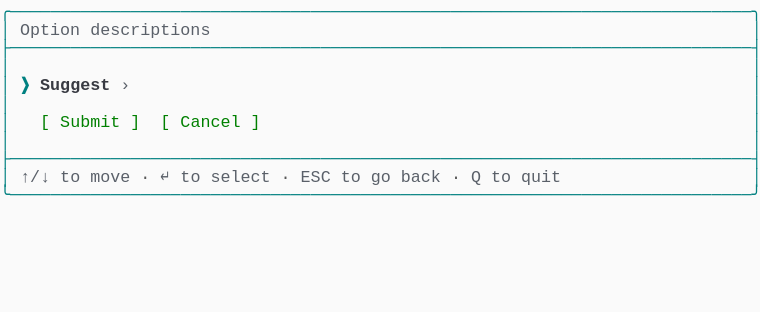
t = 0.00 s
t = 1.03 s: frame unchanged from t = 0.00 s, image omitted
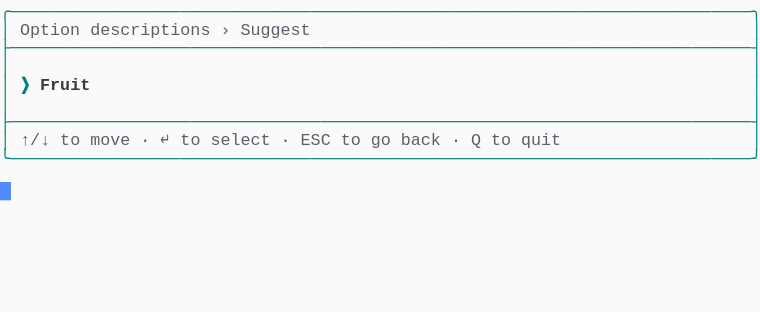
t = 1.98 s
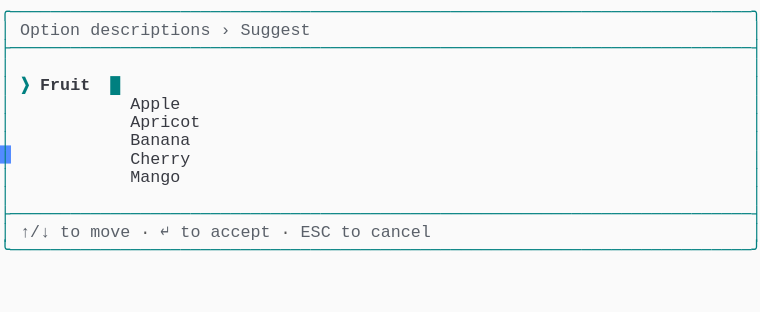
t = 2.80 s
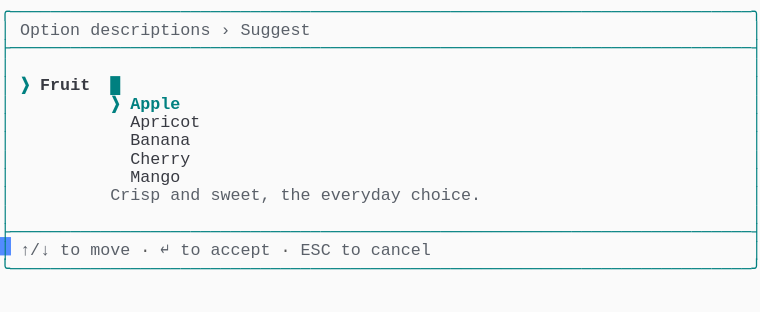
t = 3.69 s
t = 5.06 s: frame unchanged from t = 3.69 s, image omitted

The animated SVG that drew these frames (rendered in a browser with its animation timeline set to each time). Animation: 1 CSS @keyframes rule; one cycle of 5.75 s, repeats indefinitely.

<svg xmlns="http://www.w3.org/2000/svg" xmlns:xlink="http://www.w3.org/1999/xlink" width="760" height="312.29"><rect width="760" height="312.29" rx="0" ry="0" class="a"></rect><svg height="312.29" viewBox="0 0 76 31.229000000000003" width="760" xmlns="http://www.w3.org/2000/svg" xmlns:xlink="http://www.w3.org/1999/xlink"><style>.a{fill:rgb(250,250,250)}.b{font-family:Consolas,"Courier New",Courier,"Liberation Mono",monospace}.c{fill:rgb(0,128,128);white-space:pre}.d{fill:rgb(90,96,105);white-space:pre}.e{fill:rgb(88,88,88);white-space:pre}.f{fill:rgb(0,128,128);font-weight:bold;white-space:pre}.g{fill:rgb(56,58,66);font-weight:bold;white-space:pre}.h{fill:rgb(56,58,66);white-space:pre}.i{fill:transparent}.j{fill:rgb(82,139,255)}.l{animation-duration:5.75s;animation-iteration-count:infinite;animation-name:k;animation-timing-function:steps(1,end)}.m{fill:rgb(0,128,0);white-space:pre}@keyframes k{0%{transform:translateX(-0px)}0%{transform:translateX(-76px)}23.9%{transform:translateX(-152px)}38%{transform:translateX(-228px)}52.2%{transform:translateX(-304px)}100%{transform:translateX(-380px)}}</style><g font-family="Consolas, &quot;Courier New&quot;, Courier, &quot;Liberation Mono&quot;, monospace" font-size="1.67" class="b"><defs><symbol id="1"><text x="0" y="1.67" class="c" textLength="76.152" lengthAdjust="spacingAndGlyphs">╭──────────────────────────────────────────────────────────────────────────╮</text></symbol><symbol id="2"><text x="0" y="1.67" class="c" textLength="76.152" lengthAdjust="spacingAndGlyphs">├──────────────────────────────────────────────────────────────────────────┤</text></symbol><symbol id="3"><text x="0" y="1.67" class="c" textLength="1.002" lengthAdjust="spacingAndGlyphs">│</text><text x="75.14999999999999" y="1.67" class="c" textLength="1.002" lengthAdjust="spacingAndGlyphs">│</text></symbol><symbol id="4"><text x="0" y="1.67" class="c" textLength="1.002" lengthAdjust="spacingAndGlyphs">│</text><text x="2.004" y="1.67" class="d" textLength="3.006" lengthAdjust="spacingAndGlyphs">↑/↓</text><text x="6.012" y="1.67" class="d" textLength="2.004" lengthAdjust="spacingAndGlyphs">to</text><text x="9.017999999999999" y="1.67" class="d" textLength="4.008" lengthAdjust="spacingAndGlyphs">move</text><text x="14.027999999999999" y="1.67" class="e" textLength="1.002" lengthAdjust="spacingAndGlyphs">·</text><text x="16.032" y="1.67" class="d" textLength="1.002" lengthAdjust="spacingAndGlyphs">↵</text><text x="18.035999999999998" y="1.67" class="d" textLength="2.004" lengthAdjust="spacingAndGlyphs">to</text><text x="21.041999999999998" y="1.67" class="d" textLength="6.012" lengthAdjust="spacingAndGlyphs">select</text><text x="28.055999999999997" y="1.67" class="e" textLength="1.002" lengthAdjust="spacingAndGlyphs">·</text><text x="30.059999999999995" y="1.67" class="d" textLength="3.006" lengthAdjust="spacingAndGlyphs">ESC</text><text x="34.068" y="1.67" class="d" textLength="2.004" lengthAdjust="spacingAndGlyphs">to</text><text x="37.074" y="1.67" class="d" textLength="2.004" lengthAdjust="spacingAndGlyphs">go</text><text x="40.08" y="1.67" class="d" textLength="4.008" lengthAdjust="spacingAndGlyphs">back</text><text x="45.089999999999996" y="1.67" class="e" textLength="1.002" lengthAdjust="spacingAndGlyphs">·</text><text x="47.093999999999994" y="1.67" class="d" textLength="1.002" lengthAdjust="spacingAndGlyphs">Q</text><text x="49.098" y="1.67" class="d" textLength="2.004" lengthAdjust="spacingAndGlyphs">to</text><text x="52.104" y="1.67" class="d" textLength="4.008" lengthAdjust="spacingAndGlyphs">quit</text><text x="75.14999999999999" y="1.67" class="c" textLength="1.002" lengthAdjust="spacingAndGlyphs">│</text></symbol><symbol id="5"><text x="0" y="1.67" class="c" textLength="76.152" lengthAdjust="spacingAndGlyphs">╰──────────────────────────────────────────────────────────────────────────╯</text></symbol><symbol id="6"><text x="0" y="1.67" class="c" textLength="1.002" lengthAdjust="spacingAndGlyphs">│</text><text x="2.004" y="1.67" class="d" textLength="6.012" lengthAdjust="spacingAndGlyphs">Option</text><text x="9.017999999999999" y="1.67" class="d" textLength="12.024" lengthAdjust="spacingAndGlyphs">descriptions</text><text x="22.043999999999997" y="1.67" class="d" textLength="1.002" lengthAdjust="spacingAndGlyphs">›</text><text x="24.048" y="1.67" class="d" textLength="7.014" lengthAdjust="spacingAndGlyphs">Suggest</text><text x="75.14999999999999" y="1.67" class="c" textLength="1.002" lengthAdjust="spacingAndGlyphs">│</text></symbol><symbol id="7"><text x="0" y="1.67" class="c" textLength="1.002" lengthAdjust="spacingAndGlyphs">│</text><text x="2.004" y="1.67" class="f" textLength="1.002" lengthAdjust="spacingAndGlyphs">❯</text><text x="4.008" y="1.67" class="g" textLength="5.01" lengthAdjust="spacingAndGlyphs">Fruit</text><text x="11.021999999999998" y="1.67" class="f" textLength="1.002" lengthAdjust="spacingAndGlyphs">█</text><text x="75.14999999999999" y="1.67" class="c" textLength="1.002" lengthAdjust="spacingAndGlyphs">│</text></symbol><symbol id="8"><text x="0" y="1.67" class="c" textLength="1.002" lengthAdjust="spacingAndGlyphs">│</text><text x="13.026" y="1.67" class="h" textLength="7.014" lengthAdjust="spacingAndGlyphs">Apricot</text><text x="75.14999999999999" y="1.67" class="c" textLength="1.002" lengthAdjust="spacingAndGlyphs">│</text></symbol><symbol id="9"><text x="0" y="1.67" class="c" textLength="1.002" lengthAdjust="spacingAndGlyphs">│</text><text x="13.026" y="1.67" class="h" textLength="6.012" lengthAdjust="spacingAndGlyphs">Banana</text><text x="75.14999999999999" y="1.67" class="c" textLength="1.002" lengthAdjust="spacingAndGlyphs">│</text></symbol><symbol id="10"><text x="0" y="1.67" class="c" textLength="1.002" lengthAdjust="spacingAndGlyphs">│</text><text x="13.026" y="1.67" class="h" textLength="6.012" lengthAdjust="spacingAndGlyphs">Cherry</text><text x="75.14999999999999" y="1.67" class="c" textLength="1.002" lengthAdjust="spacingAndGlyphs">│</text></symbol><symbol id="11"><text x="0" y="1.67" class="c" textLength="1.002" lengthAdjust="spacingAndGlyphs">│</text><text x="13.026" y="1.67" class="h" textLength="5.01" lengthAdjust="spacingAndGlyphs">Mango</text><text x="75.14999999999999" y="1.67" class="c" textLength="1.002" lengthAdjust="spacingAndGlyphs">│</text></symbol><symbol id="12"><text x="0" y="1.67" class="c" textLength="1.002" lengthAdjust="spacingAndGlyphs">│</text><text x="2.004" y="1.67" class="d" textLength="3.006" lengthAdjust="spacingAndGlyphs">↑/↓</text><text x="6.012" y="1.67" class="d" textLength="2.004" lengthAdjust="spacingAndGlyphs">to</text><text x="9.017999999999999" y="1.67" class="d" textLength="4.008" lengthAdjust="spacingAndGlyphs">move</text><text x="14.027999999999999" y="1.67" class="e" textLength="1.002" lengthAdjust="spacingAndGlyphs">·</text><text x="16.032" y="1.67" class="d" textLength="1.002" lengthAdjust="spacingAndGlyphs">↵</text><text x="18.035999999999998" y="1.67" class="d" textLength="2.004" lengthAdjust="spacingAndGlyphs">to</text><text x="21.041999999999998" y="1.67" class="d" textLength="6.012" lengthAdjust="spacingAndGlyphs">accept</text><text x="28.055999999999997" y="1.67" class="e" textLength="1.002" lengthAdjust="spacingAndGlyphs">·</text><text x="30.059999999999995" y="1.67" class="d" textLength="3.006" lengthAdjust="spacingAndGlyphs">ESC</text><text x="34.068" y="1.67" class="d" textLength="2.004" lengthAdjust="spacingAndGlyphs">to</text><text x="37.074" y="1.67" class="d" textLength="6.012" lengthAdjust="spacingAndGlyphs">cancel</text><text x="75.14999999999999" y="1.67" class="c" textLength="1.002" lengthAdjust="spacingAndGlyphs">│</text></symbol><symbol id="13"><text x="0" y="1.67" class="c" textLength="1.002" lengthAdjust="spacingAndGlyphs">│</text><text x="11.021999999999998" y="1.67" class="f" textLength="1.002" lengthAdjust="spacingAndGlyphs">❯</text><text x="13.026" y="1.67" class="f" textLength="5.01" lengthAdjust="spacingAndGlyphs">Apple</text><text x="75.14999999999999" y="1.67" class="c" textLength="1.002" lengthAdjust="spacingAndGlyphs">│</text></symbol><symbol id="14"><text x="0" y="1.67" class="c" textLength="1.002" lengthAdjust="spacingAndGlyphs">│</text><text x="11.021999999999998" y="1.67" class="d" textLength="5.01" lengthAdjust="spacingAndGlyphs">Crisp</text><text x="17.034" y="1.67" class="d" textLength="3.006" lengthAdjust="spacingAndGlyphs">and</text><text x="21.041999999999998" y="1.67" class="d" textLength="6.012" lengthAdjust="spacingAndGlyphs">sweet,</text><text x="28.055999999999997" y="1.67" class="d" textLength="3.006" lengthAdjust="spacingAndGlyphs">the</text><text x="32.064" y="1.67" class="d" textLength="8.016" lengthAdjust="spacingAndGlyphs">everyday</text><text x="41.082" y="1.67" class="d" textLength="7.014" lengthAdjust="spacingAndGlyphs">choice.</text><text x="75.14999999999999" y="1.67" class="c" textLength="1.002" lengthAdjust="spacingAndGlyphs">│</text></symbol><symbol id="a"><rect height="17" width="76" x="0" y="0" class="i"></rect></symbol><symbol id="b"><rect height="1.837" width="1.1022" class="j"></rect></symbol></defs><rect height="31.229000000000003" width="76" class="a"></rect><g class="l"><svg x="0" y="0" width="456"><svg x="0"><use xlink:href="#a"></use><use xlink:href="#b" x="-0.0040000000000000036" y="0"></use></svg><svg x="76"><use xlink:href="#a"></use><use xlink:href="#b" x="75.996" y="18.195"></use><use xlink:href="#1" y="0"></use><text x="0" y="3.5069999999999997" class="c" textLength="1.002" lengthAdjust="spacingAndGlyphs">│</text><text x="2.004" y="3.5069999999999997" class="d" textLength="6.012" lengthAdjust="spacingAndGlyphs">Option</text><text x="9.017999999999999" y="3.5069999999999997" class="d" textLength="12.024" lengthAdjust="spacingAndGlyphs">descriptions</text><text x="75.14999999999999" y="3.5069999999999997" class="c" textLength="1.002" lengthAdjust="spacingAndGlyphs">│</text><use xlink:href="#2" y="3.674"></use><use xlink:href="#3" y="5.511"></use><text x="0" y="9.018" class="c" textLength="1.002" lengthAdjust="spacingAndGlyphs">│</text><text x="2.004" y="9.018" class="f" textLength="1.002" lengthAdjust="spacingAndGlyphs">❯</text><text x="4.008" y="9.018" class="g" textLength="7.014" lengthAdjust="spacingAndGlyphs">Suggest</text><text x="12.024" y="9.018" class="d" textLength="1.002" lengthAdjust="spacingAndGlyphs">›</text><text x="75.14999999999999" y="9.018" class="c" textLength="1.002" lengthAdjust="spacingAndGlyphs">│</text><use xlink:href="#3" y="9.185"></use><text x="0" y="12.692" class="c" textLength="1.002" lengthAdjust="spacingAndGlyphs">│</text><text x="4.008" y="12.692" class="m" textLength="1.002" lengthAdjust="spacingAndGlyphs">[</text><text x="6.012" y="12.692" class="m" textLength="6.012" lengthAdjust="spacingAndGlyphs">Submit</text><text x="13.026" y="12.692" class="m" textLength="1.002" lengthAdjust="spacingAndGlyphs">]</text><text x="16.032" y="12.692" class="m" textLength="1.002" lengthAdjust="spacingAndGlyphs">[</text><text x="18.035999999999998" y="12.692" class="m" textLength="6.012" lengthAdjust="spacingAndGlyphs">Cancel</text><text x="25.05" y="12.692" class="m" textLength="1.002" lengthAdjust="spacingAndGlyphs">]</text><text x="75.14999999999999" y="12.692" class="c" textLength="1.002" lengthAdjust="spacingAndGlyphs">│</text><use xlink:href="#3" y="12.859"></use><use xlink:href="#2" y="14.696"></use><use xlink:href="#4" y="16.533"></use><use xlink:href="#5" y="18.37"></use></svg><svg x="152"><use xlink:href="#a"></use><use xlink:href="#b" x="75.996" y="14.520999999999999"></use><use xlink:href="#1" y="0"></use><use xlink:href="#6" y="1.837"></use><use xlink:href="#2" y="3.674"></use><use xlink:href="#3" y="5.511"></use><text x="0" y="9.018" class="c" textLength="1.002" lengthAdjust="spacingAndGlyphs">│</text><text x="2.004" y="9.018" class="f" textLength="1.002" lengthAdjust="spacingAndGlyphs">❯</text><text x="4.008" y="9.018" class="g" textLength="5.01" lengthAdjust="spacingAndGlyphs">Fruit</text><text x="75.14999999999999" y="9.018" class="c" textLength="1.002" lengthAdjust="spacingAndGlyphs">│</text><use xlink:href="#3" y="9.185"></use><use xlink:href="#2" y="11.022"></use><use xlink:href="#4" y="12.859"></use><use xlink:href="#5" y="14.696"></use></svg><svg x="228"><use xlink:href="#a"></use><use xlink:href="#b" x="75.996" y="23.706000000000003"></use><use xlink:href="#1" y="0"></use><use xlink:href="#6" y="1.837"></use><use xlink:href="#2" y="3.674"></use><use xlink:href="#3" y="5.511"></use><use xlink:href="#7" y="7.348"></use><text x="0" y="10.855" class="c" textLength="1.002" lengthAdjust="spacingAndGlyphs">│</text><text x="13.026" y="10.855" class="h" textLength="5.01" lengthAdjust="spacingAndGlyphs">Apple</text><text x="75.14999999999999" y="10.855" class="c" textLength="1.002" lengthAdjust="spacingAndGlyphs">│</text><use xlink:href="#8" y="11.022"></use><use xlink:href="#9" y="12.859"></use><use xlink:href="#10" y="14.696"></use><use xlink:href="#11" y="16.533"></use><use xlink:href="#3" y="18.37"></use><use xlink:href="#2" y="20.206999999999997"></use><use xlink:href="#12" y="22.044"></use><use xlink:href="#5" y="23.881000000000004"></use></svg><svg x="304"><use xlink:href="#a"></use><use xlink:href="#b" x="75.996" y="25.543"></use><use xlink:href="#1" y="0"></use><use xlink:href="#6" y="1.837"></use><use xlink:href="#2" y="3.674"></use><use xlink:href="#3" y="5.511"></use><use xlink:href="#7" y="7.348"></use><use xlink:href="#13" y="9.185"></use><use xlink:href="#8" y="11.022"></use><use xlink:href="#9" y="12.859"></use><use xlink:href="#10" y="14.696"></use><use xlink:href="#11" y="16.533"></use><use xlink:href="#14" y="18.37"></use><use xlink:href="#3" y="20.206999999999997"></use><use xlink:href="#2" y="22.044"></use><use xlink:href="#12" y="23.881000000000004"></use><use xlink:href="#5" y="25.718"></use></svg><svg x="380"><use xlink:href="#a"></use><use xlink:href="#b" x="0.996" y="27.38"></use><use xlink:href="#1" y="0"></use><use xlink:href="#6" y="1.837"></use><use xlink:href="#2" y="3.674"></use><use xlink:href="#3" y="5.511"></use><use xlink:href="#7" y="7.348"></use><use xlink:href="#13" y="9.185"></use><use xlink:href="#8" y="11.022"></use><use xlink:href="#9" y="12.859"></use><use xlink:href="#10" y="14.696"></use><use xlink:href="#11" y="16.533"></use><use xlink:href="#14" y="18.37"></use><use xlink:href="#3" y="20.206999999999997"></use><use xlink:href="#2" y="22.044"></use><use xlink:href="#12" y="23.881000000000004"></use><use xlink:href="#5" y="25.718"></use></svg></svg></g></g></svg></svg>
